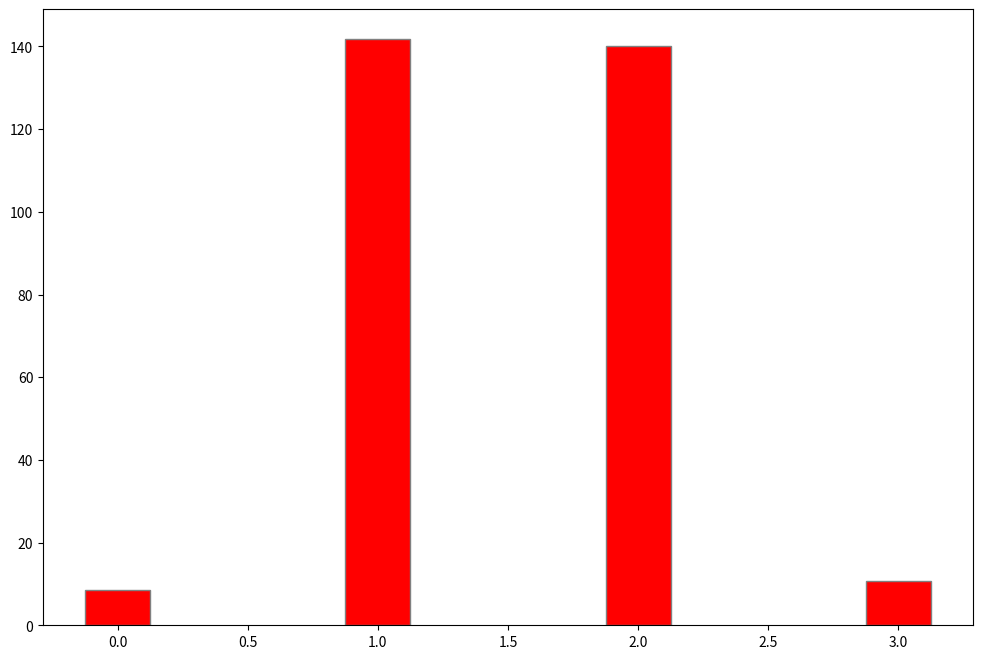

The matplotlib source for this figure: (Note: this script raises an exception after producing the figure.)
import numpy as np
import matplotlib.pyplot as plt
 
# set width of bar
barWidth = 0.25
fig = plt.subplots(figsize =(12, 8))

# [query1, query2, query3, query4, query5] in seconds
rdd_array = [8.449, 141.898, 140.198, 10.697]
spark_csv_array = [24.171, 108.698, 115.496, 23.65, 218.05]
spark_parquet_array = [20.17, 22.603, 30.182, 19.805, 129.55]
 
# Set position of bar on X axis
br1 = np.arange(len(rdd_array))
br2 = [x + barWidth for x in br1]
br3 = [x + barWidth for x in br2]
 
# Make the plot
plt.bar(br1, rdd_array, color ='r', width = barWidth,
        edgecolor ='grey', label ='rdd')
plt.bar(br2, spark_csv_array, color ='g', width = barWidth,
        edgecolor ='grey', label ='sql_csv')
plt.bar(br3, spark_parquet_array, color ='b', width = barWidth,
        edgecolor ='grey', label ='sql_parquet')
 
# Adding Xticks
plt.xlabel('Implementations of queries', fontweight ='bold', fontsize = 15)
plt.ylabel('Time in seconds', fontweight ='bold', fontsize = 15)
plt.xticks([r + barWidth for r in range(len(rdd_array))],
        ['query1', 'query2', 'query3', 'query4', 'query5'])
 
plt.legend()
plt.show()
